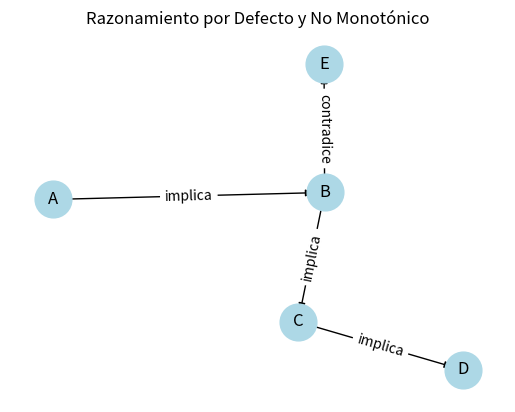

Reproduce this figure in Python.
"""Dafne Sarahi Villanueva Ceja 21310176
Lógica---> Representación del Conocimiento ---> Razonamiento por Defecto y No Monotónico
En este ejemplo, creamos un grafo dirigido donde cada nodo representa una proposición lógica y
cada arista representa una relación de implicación lógica o contradicción. Además, utilizamos el 
concepto de "razonamiento por defecto" para modelar situaciones donde ciertas proposiciones pueden 
ser válidas en circunstancias normales pero pueden ser contradichas por información adicional."""

import networkx as nx
import matplotlib.pyplot as plt

# Creamos un grafo dirigido para representar las relaciones semánticas
G = nx.DiGraph()

# Definimos las relaciones semánticas básicas
relaciones_semanticas = [
    ("A", "implica", "B"),
    ("B", "implica", "C"),
    ("C", "implica", "D"),
]

# Definimos las relaciones de excepción o razonamiento por defecto
razonamiento_defecto = [
    ("B", "contradice", "E"),
]

# Añadimos las relaciones semánticas al grafo
for rel in relaciones_semanticas:
    G.add_edge(rel[0], rel[2], label=rel[1])

# Añadimos las relaciones de razonamiento por defecto al grafo
for rel in razonamiento_defecto:
    G.add_edge(rel[0], rel[2], label=rel[1])

# Dibujamos el grafo
pos = nx.spring_layout(G)
nx.draw_networkx_nodes(G, pos, node_size=700, node_color="lightblue")
nx.draw_networkx_labels(G, pos)
nx.draw_networkx_edges(G, pos, arrows=True)
edge_labels = nx.get_edge_attributes(G, 'label')
nx.draw_networkx_edge_labels(G, pos, edge_labels=edge_labels)

# Mostramos el grafo
plt.title("Razonamiento por Defecto y No Monotónico")
plt.axis("off")
plt.show()
